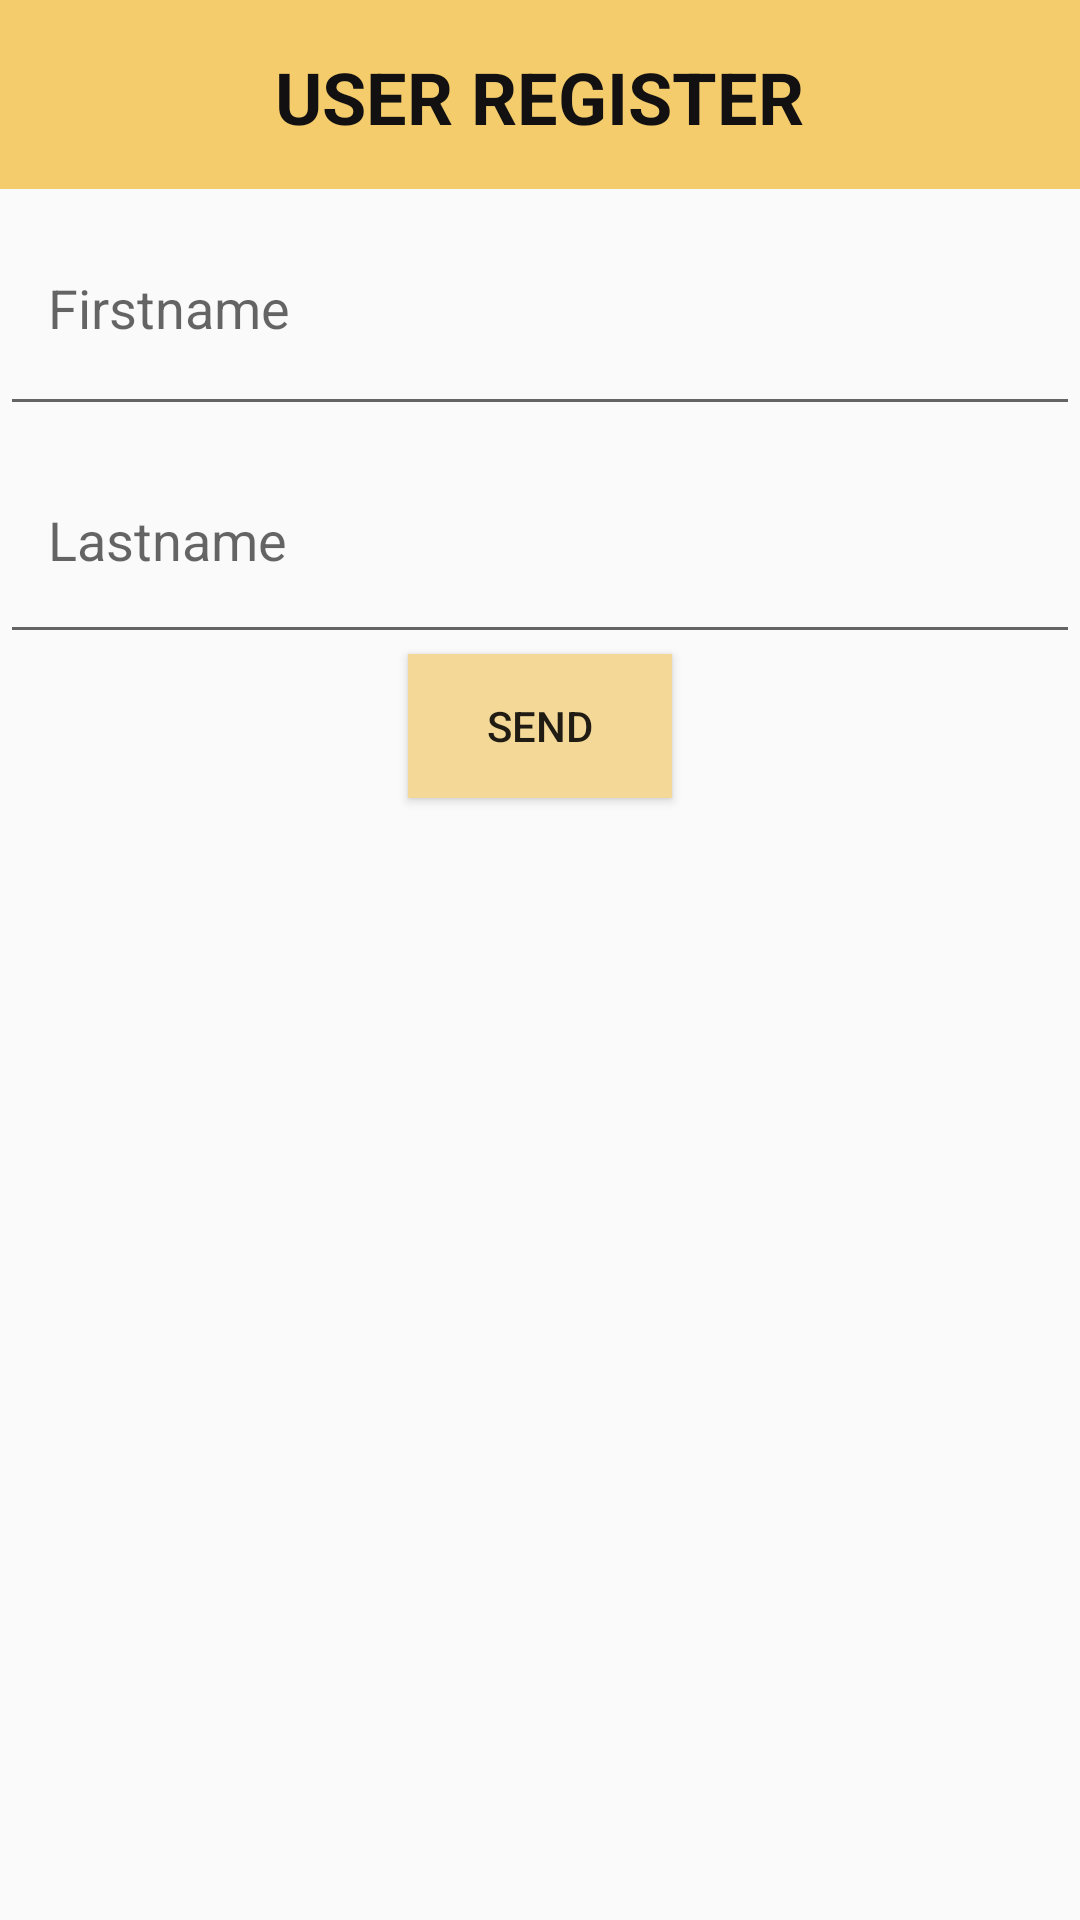

This screen was rendered from an Android layout file. Write that file and the resources it references.
<!-- AndroidManifest.xml: application theme AppTheme -->
<!-- res/layout/activity_register.xml -->
<?xml version="1.0" encoding="utf-8"?>
<LinearLayout xmlns:android="http://schemas.android.com/apk/res/android"
    android:layout_width="match_parent"
    android:layout_height="match_parent"
    android:orientation="vertical">

    <RelativeLayout
        android:id="@+id/relativeLayout"
        android:layout_width="match_parent"
        android:layout_height="63dp"
        android:background="@color/colorPrimary"
        android:padding="16dp"
        android:layout_centerVertical="true"
        android:layout_alignParentLeft="true"
        android:layout_alignParentStart="true">

        <TextView
            android:id="@+id/textView2"
            android:layout_width="wrap_content"
            android:layout_height="wrap_content"
            android:layout_alignParentTop="true"
            android:layout_centerHorizontal="true"
            android:text="USER REGISTER"
            android:textColor="#121010"
            android:textSize="24sp"
            android:textStyle="bold"
            android:visibility="visible" />
    </RelativeLayout>

    <EditText
        android:id="@+id/first_name"
        android:layout_width="match_parent"
        android:layout_height="79dp"
        android:hint="Firstname"
        android:inputType="text"
        android:padding="16dp" />

    <EditText
        android:id="@+id/last_name"
        android:layout_width="match_parent"
        android:layout_height="76dp"
        android:hint="@string/lastname"
        android:inputType="text"
        android:padding="16dp" />

    <Button
        android:id="@+id/button_send"
        android:layout_width="wrap_content"
        android:layout_height="wrap_content"
        android:text="SEND"
        android:layout_gravity="center_horizontal"
        android:background="#f3d898" />

</LinearLayout>
<!-- resources referenced by this layout -->
<resources>
  <color name="colorPrimary">#f4cc6c</color>
  <string name="lastname">Lastname</string>
  <style name="AppTheme" parent="Theme.AppCompat.Light.DarkActionBar">
          
          <item name="colorPrimary">@color/colorPrimaryDark</item>
          <item name="colorPrimaryDark">@color/colorPrimaryDark</item>
          <item name="colorAccent">@color/colorAccent</item>
  
      </style>
  <color name="colorPrimaryDark">#303F9F</color>
  <color name="colorAccent">#FF4081</color>
</resources>
